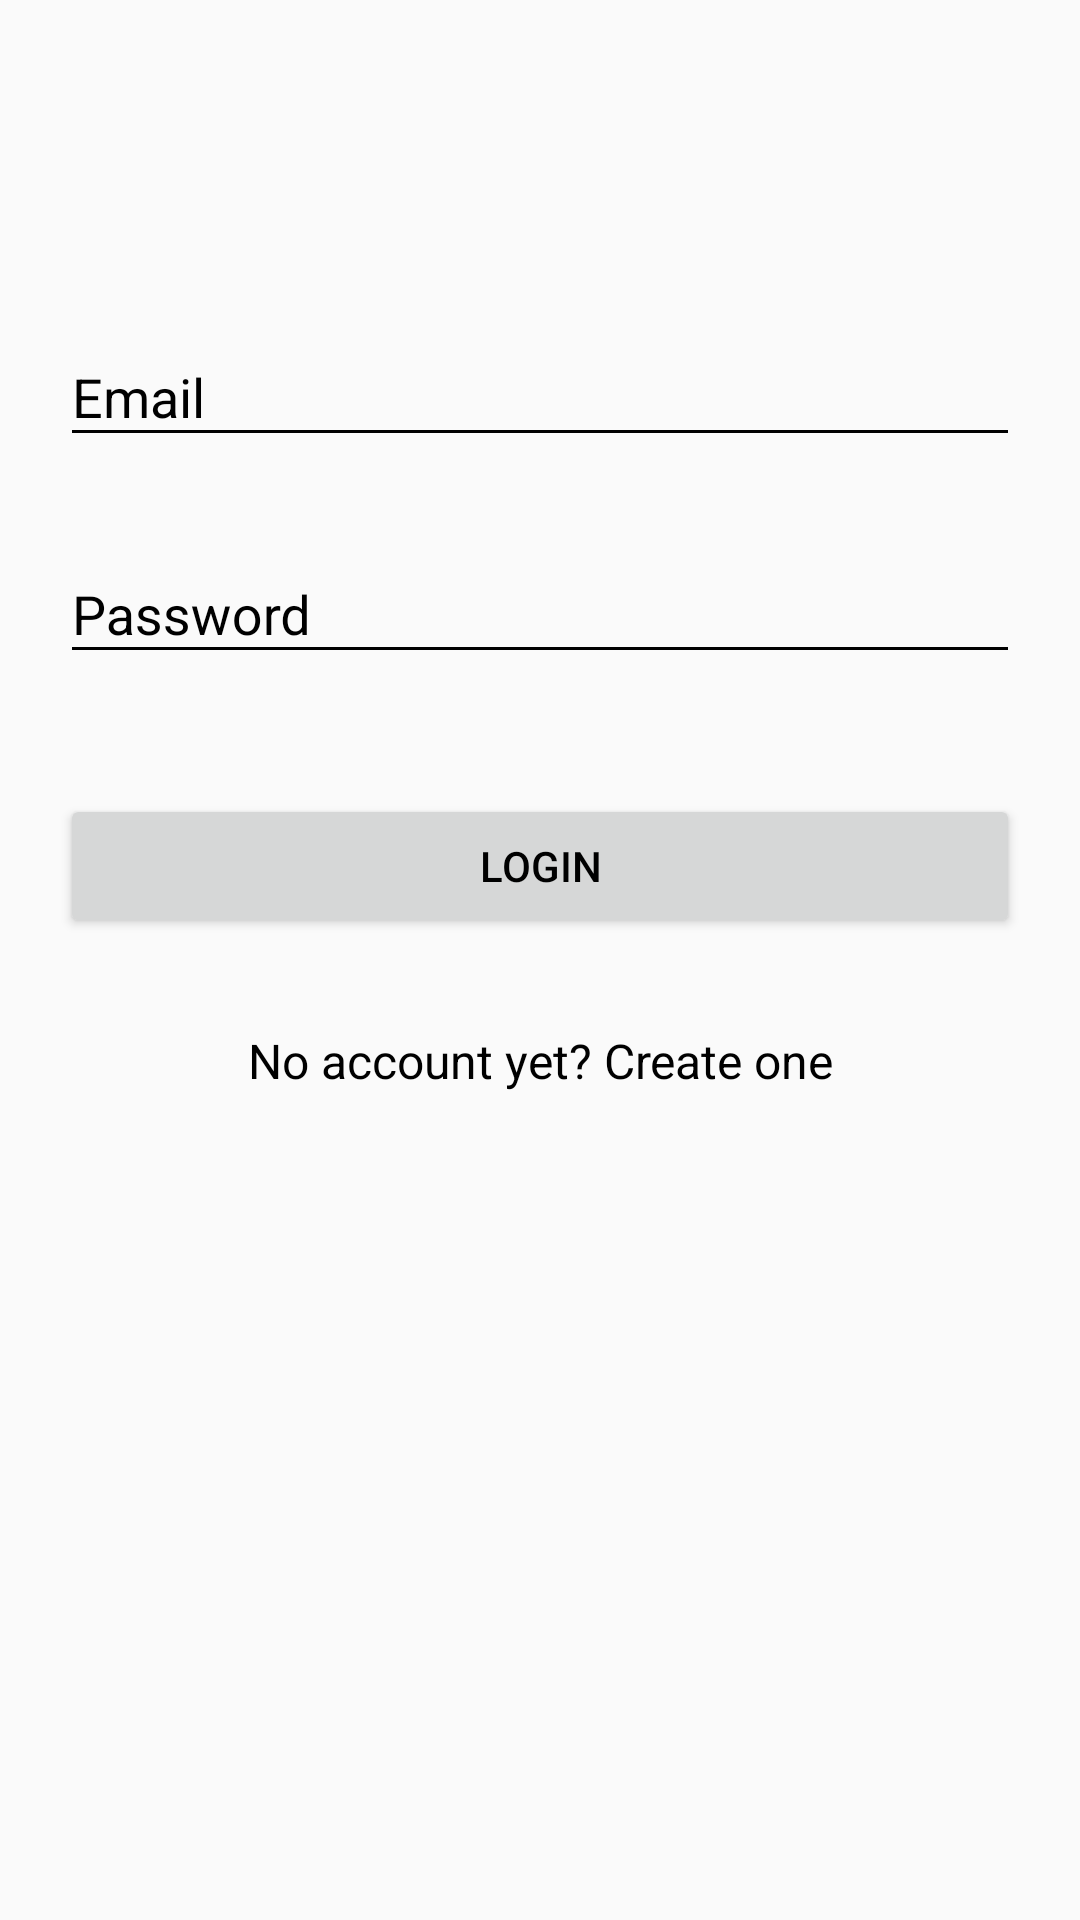

Layout XML and referenced resources for this Android screen:
<!-- AndroidManifest.xml: application theme AppTheme -->
<!-- res/layout/activity_login.xml -->
<?xml version="1.0" encoding="utf-8"?>
<android.support.v4.widget.NestedScrollView xmlns:android="http://schemas.android.com/apk/res/android"
    xmlns:tools="http://schemas.android.com/tools"
    android:id="@+id/nestedScrollView"
    android:layout_width="match_parent"
    android:layout_height="match_parent"
    android:paddingBottom="20dp"
    android:paddingLeft="20dp"
    android:paddingRight="20dp"
    android:paddingTop="20dp"
    tools:context="LoginRegister.LoginActivity">

    <android.support.v7.widget.LinearLayoutCompat
        android:layout_width="match_parent"
        android:layout_height="match_parent"
        android:orientation="vertical">

        <android.support.v7.widget.AppCompatImageView
            android:layout_width="wrap_content"
            android:layout_height="wrap_content"
            android:layout_gravity="center_horizontal"
            android:layout_marginTop="40dp"
            android:src="@mipmap/login_logo" />

        <android.support.design.widget.TextInputLayout
            android:id="@+id/textInputLayoutEmail"
            android:layout_width="match_parent"
            android:layout_height="wrap_content"
            android:layout_marginTop="40dp">

            <android.support.design.widget.TextInputEditText
                android:id="@+id/textInputEditTextEmail"
                android:layout_width="match_parent"
                android:layout_height="wrap_content"
                android:hint="@string/hint_email"
                android:inputType="text"
                android:maxLines="1"/>
        </android.support.design.widget.TextInputLayout>

        <android.support.design.widget.TextInputLayout
            android:id="@+id/textInputLayoutPassword"
            android:layout_width="match_parent"
            android:layout_height="wrap_content"
            android:layout_marginTop="20dp">

            <android.support.design.widget.TextInputEditText
                android:id="@+id/textInputEditTextPassword"
                android:layout_width="match_parent"
                android:layout_height="wrap_content"
                android:hint="@string/hint_password"
                android:inputType="textPassword"
                android:maxLines="1"/>
        </android.support.design.widget.TextInputLayout>

        <android.support.v7.widget.AppCompatButton
            android:id="@+id/appCompatButtonLogin"
            android:layout_width="match_parent"
            android:layout_height="wrap_content"
            android:layout_marginTop="40dp"
            android:text="@string/text_login" />

        <android.support.v7.widget.AppCompatTextView
            android:id="@+id/textViewLinkRegister"
            android:layout_width="fill_parent"
            android:layout_height="wrap_content"
            android:layout_marginTop="30dp"
            android:gravity="center"
            android:text="@string/text_not_member"
            android:textSize="16dp" />
    </android.support.v7.widget.LinearLayoutCompat>
</android.support.v4.widget.NestedScrollView>
<!-- resources referenced by this layout -->
<resources>
  <string name="hint_email">Email</string>
  <string name="hint_password">Password</string>
  <string name="text_login">Login</string>
  <string name="text_not_member">No account yet? Create one</string>
  <style name="AppTheme" parent="Theme.AppCompat.Light.NoActionBar">
          
          
  
          <item name="colorPrimary">@color/colorPrimary</item>
          <item name="colorPrimaryDark">@color/colorPrimaryDark</item>
          <item name="colorAccent">@color/colorAccent</item>
          <item name="android:textColor">@color/colorText</item>
          <item name="android:textColorHint">@color/colorText</item>
          <item name="colorControlNormal">@color/colorText</item>
          <item name="colorControlActivated">@color/colorText</item>
          <item name="windowActionModeOverlay">true</item> 
          <item name="actionModeBackground">@color/colorPrimaryDark</item> 
      </style>
  <color name="colorPrimary">#3F51B5</color>
  <color name="colorPrimaryDark">#303F9F</color>
  <color name="colorAccent">#FF4081</color>
  <color name="colorText">#000000</color>
</resources>
